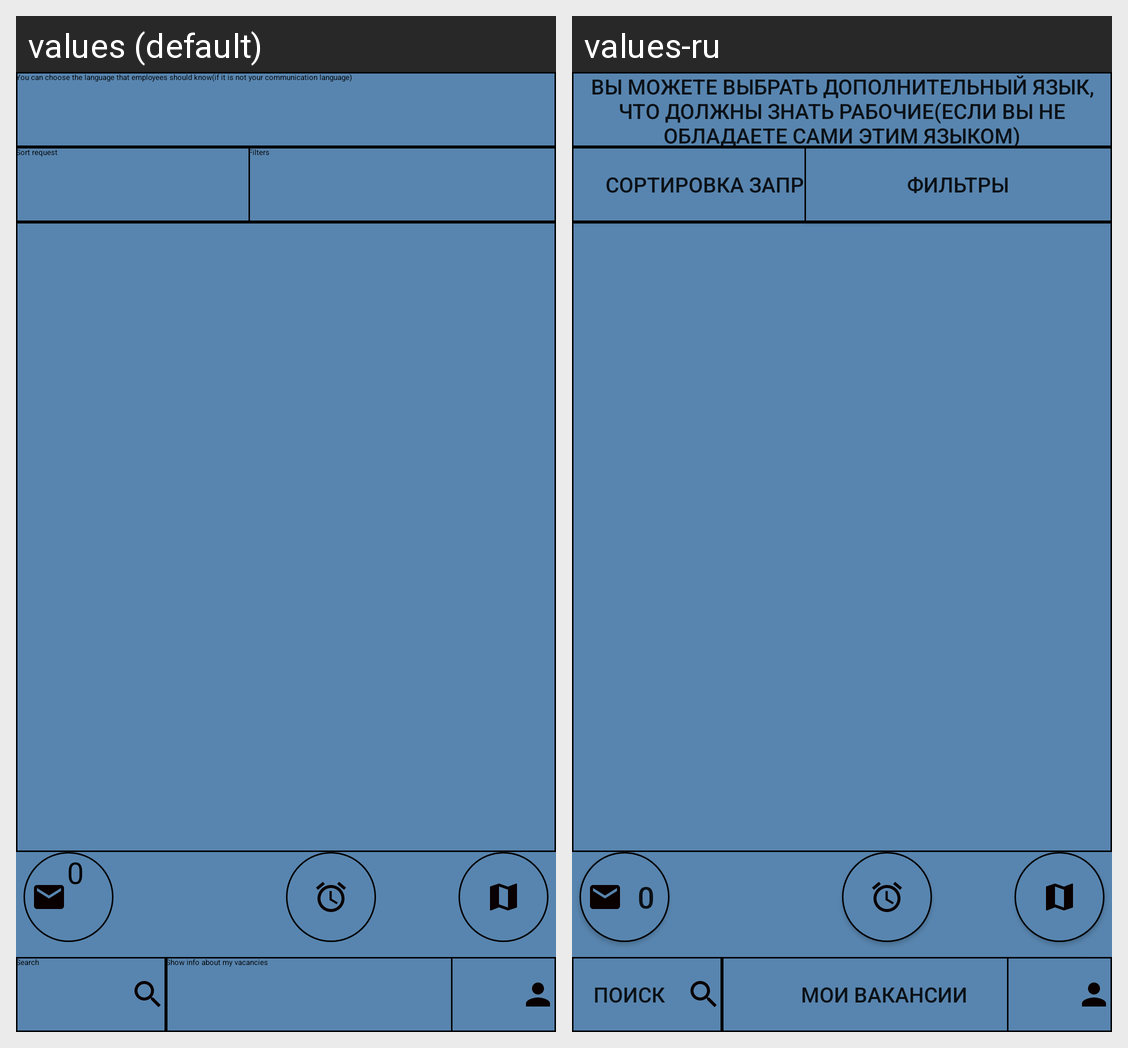

The Android screen above is rendered under two locales of the same app. Produce the string resources it draws, with the default and per-locale values.
Android screen res/layout/activity_work_list_employer.xml rendered under 2 locales, left to right: values (default), values-ru. Device: Nexus 5 (rendered at 1080×1920; each locale shown at half size, 540×960, under a caption strip naming it); theme Theme.NavigatorAppAndroid.
Strings drawn on this screen, with the default value and each locale's value (text and hints the layout hard-codes, and strings that could not be matched under every locale, appear in the picture but are not listed):

search
  values: Search
  values-ru: Поиск

show_info_about_my_vacancies
  values: Show info about my vacancies
  values-ru: Мои вакансии

additional_languages
  values: You can choose the language that employees should know(if it is not your communication language)
  values-ru: Вы можете выбрать дополнительный язык, что должны знать рабочие(если вы не обладаете сами этим языком)

sort_request
  values: Sort request
  values-ru: Сортировка запроса

filters_request
  values: Filters
  values-ru: Фильтры
